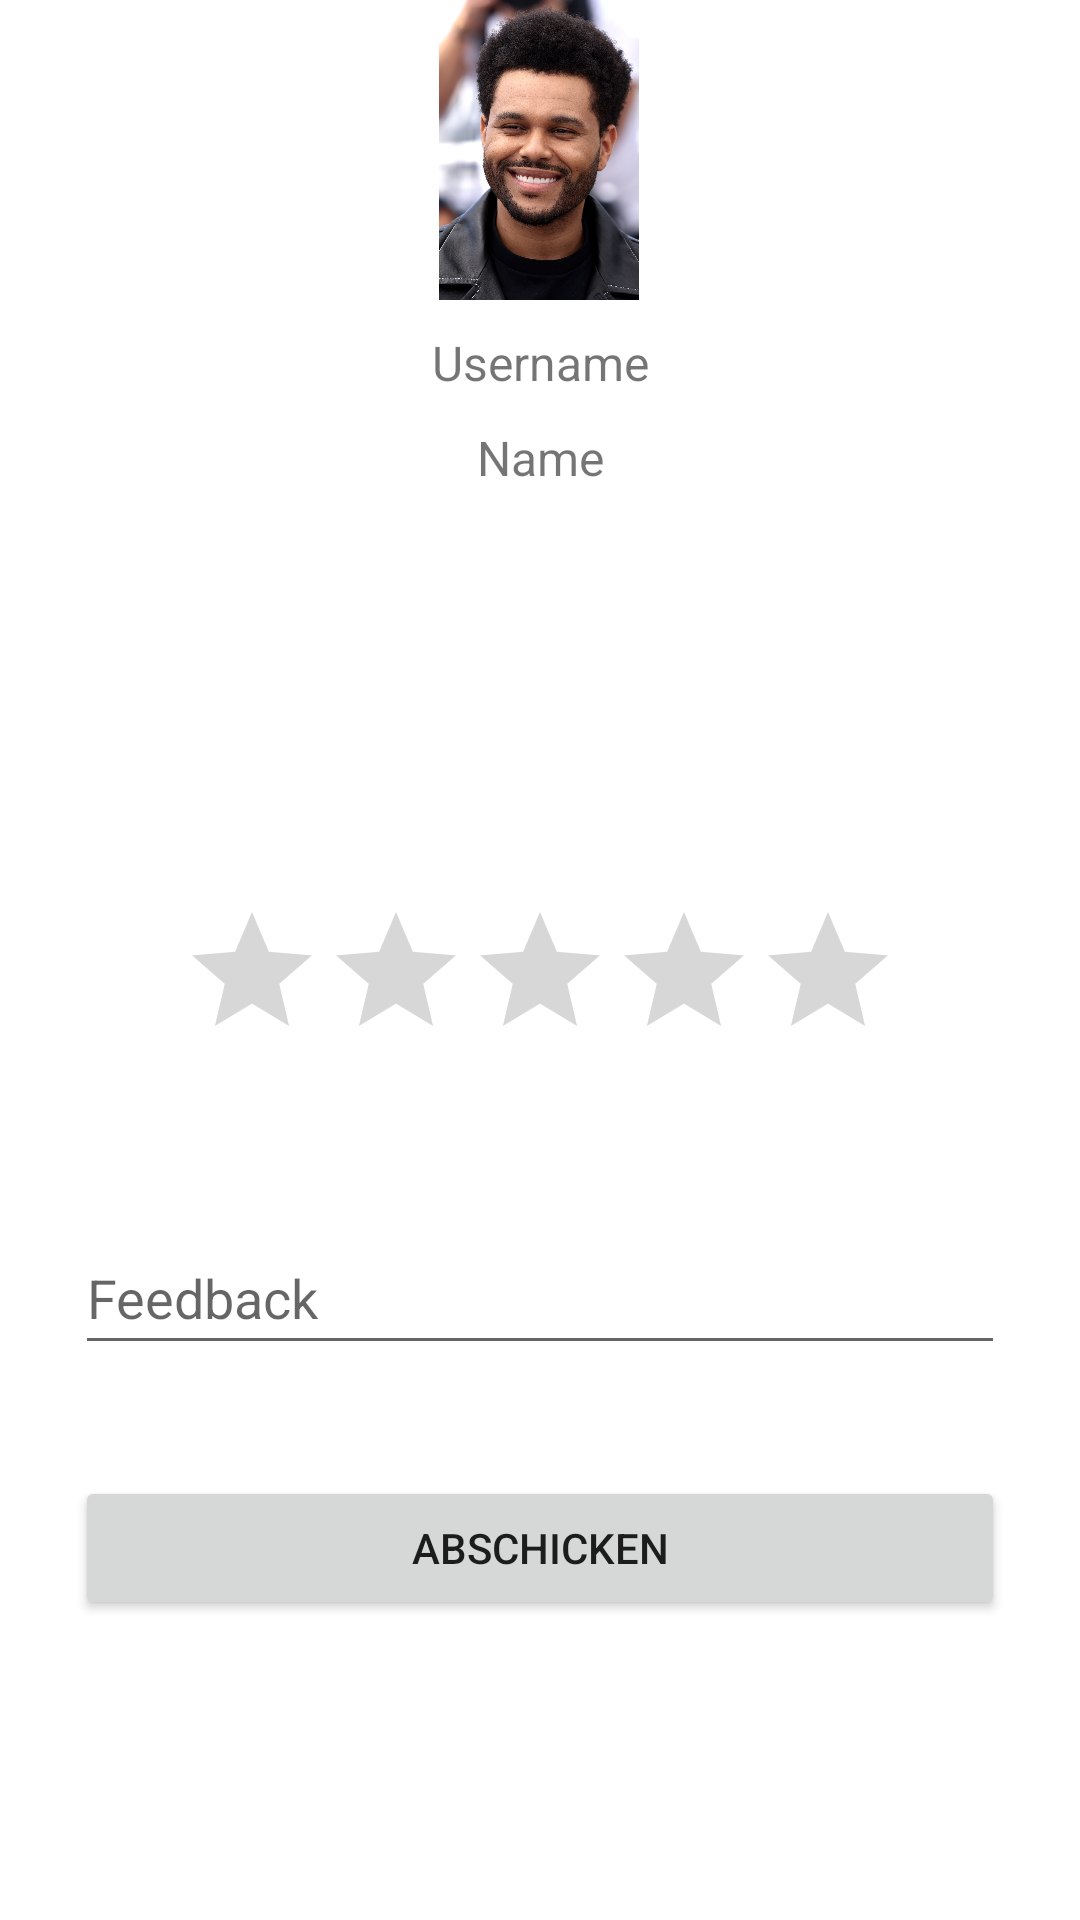

Produce the Android XML layout that renders to this screen, including the resource entries it uses.
<!-- AndroidManifest.xml: application theme Theme.E_Business_EasyTask -->
<!-- res/layout/activity_feedback.xml -->
<?xml version="1.0" encoding="utf-8"?>
<androidx.constraintlayout.widget.ConstraintLayout
    xmlns:android="http://schemas.android.com/apk/res/android"
    xmlns:app="http://schemas.android.com/apk/res-auto"
    xmlns:tools="http://schemas.android.com/tools"
    android:layout_width="match_parent"
    android:layout_height="match_parent"
    tools:context=".ui.profile.ProfileFragment">

    

    <ImageView
        android:id="@+id/profileImage"
        android:layout_width="100dp"
        android:layout_height="100dp"
        android:layout_marginStart="146dp"
        android:layout_marginLeft="146dp"
        android:layout_marginEnd="147dp"
        android:layout_marginRight="147dp"
        android:src="@drawable/ic_profile_picture"
        app:layout_constraintEnd_toEndOf="parent"
        app:layout_constraintStart_toStartOf="parent"
        app:layout_constraintTop_toTopOf="parent" />

    <TextView
        android:id="@+id/textView40"
        android:layout_width="wrap_content"
        android:layout_height="wrap_content"
        android:layout_marginStart="160dp"
        android:layout_marginLeft="160dp"
        android:layout_marginTop="10dp"
        android:layout_marginEnd="160dp"
        android:layout_marginRight="160dp"
        android:text="Username"
        android:textSize="16sp"
        app:layout_constraintEnd_toEndOf="parent"
        app:layout_constraintStart_toStartOf="parent"
        app:layout_constraintTop_toBottomOf="@+id/profileImage" />

    <TextView
        android:layout_width="wrap_content"
        android:layout_height="wrap_content"
        android:layout_marginStart="175dp"
        android:layout_marginLeft="175dp"
        android:layout_marginTop="10dp"
        android:layout_marginEnd="175dp"
        android:layout_marginRight="175dp"
        android:text="Name"
        android:textSize="16sp"
        app:layout_constraintEnd_toEndOf="parent"
        app:layout_constraintStart_toStartOf="parent"
        app:layout_constraintTop_toBottomOf="@+id/textView40" />

    <RatingBar
        android:id="@+id/ratingBar"
        android:layout_width="wrap_content"
        android:layout_height="wrap_content"
        android:layout_marginTop="200dp"
        android:numStars="5"
        android:stepSize="1"
        app:layout_constraintEnd_toEndOf="parent"
        app:layout_constraintStart_toStartOf="parent"
        app:layout_constraintTop_toBottomOf="@+id/profileImage" />

    <EditText
        android:id="@+id/feedbackText"
        android:layout_width="match_parent"
        android:layout_height="wrap_content"
        android:layout_marginStart="25dp"
        android:layout_marginLeft="25dp"
        android:layout_marginTop="50dp"
        android:layout_marginEnd="25dp"
        android:layout_marginRight="25dp"
        android:hint="Feedback"
        android:minHeight="48dp"
        app:layout_constraintEnd_toEndOf="parent"
        app:layout_constraintStart_toStartOf="parent"
        app:layout_constraintTop_toBottomOf="@+id/ratingBar" />

    <Button
        android:id="@+id/submitButton"
        android:layout_width="match_parent"
        android:layout_height="wrap_content"
        android:layout_marginStart="25dp"
        android:layout_marginLeft="25dp"
        android:layout_marginEnd="25dp"
        android:layout_marginRight="25dp"
        android:layout_marginBottom="100dp"
        android:text="Abschicken"
        app:layout_constraintBottom_toBottomOf="parent"
        app:layout_constraintEnd_toEndOf="parent"
        app:layout_constraintStart_toStartOf="parent" />

    <Button
        android:id="@+id/closeButton"
        android:layout_width="wrap_content"
        android:layout_height="wrap_content"
        android:layout_marginTop="648dp"
        android:layout_marginEnd="140dp"
        android:layout_marginRight="140dp"
        android:text="Schließen"
        app:layout_constraintEnd_toEndOf="parent"
        app:layout_constraintTop_toTopOf="parent" />

</androidx.constraintlayout.widget.ConstraintLayout>
<!-- resources referenced by this layout -->
<resources>
  <!-- drawable ic_profile_picture: jpg bitmap (drawable, 344222 bytes) -->
  <style name="Theme.E_Business_EasyTask" parent="Theme.MaterialComponents.DayNight.DarkActionBar">
          
          <item name="colorPrimary">@color/blue_500</item>
          <item name="colorPrimaryVariant">@color/blue_700</item>
          <item name="colorOnPrimary">@color/white</item>
          
          <item name="colorSecondary">@color/blue</item>
          <item name="colorSecondaryVariant">@color/blue_700</item>
          <item name="colorOnSecondary">@color/black</item>
          
          <item name="android:statusBarColor" tools:targetApi="21">?attr/colorPrimaryVariant</item>
          
      </style>
  <color name="blue_500">#FF006DC7</color>
  <color name="blue_700">#FF004B88</color>
  <color name="white">#FFFFFFFF</color>
  <color name="blue">#FF035FAA</color>
  <color name="black">#FF000000</color>
</resources>
